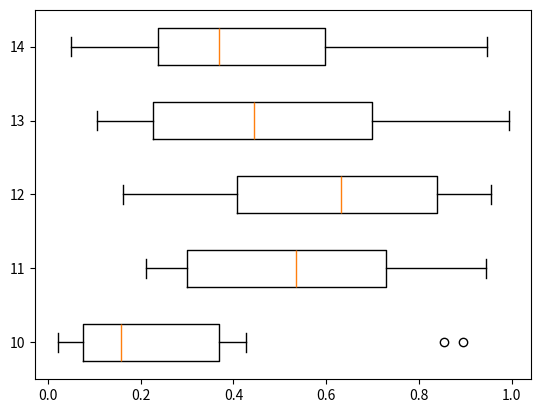

Source code (Python):
import matplotlib.pyplot as plt
import numpy as np

x = np.random.rand(10,5)
y = range(10,15)
plt.boxplot(x, positions=y, vert=False)
plt.show()